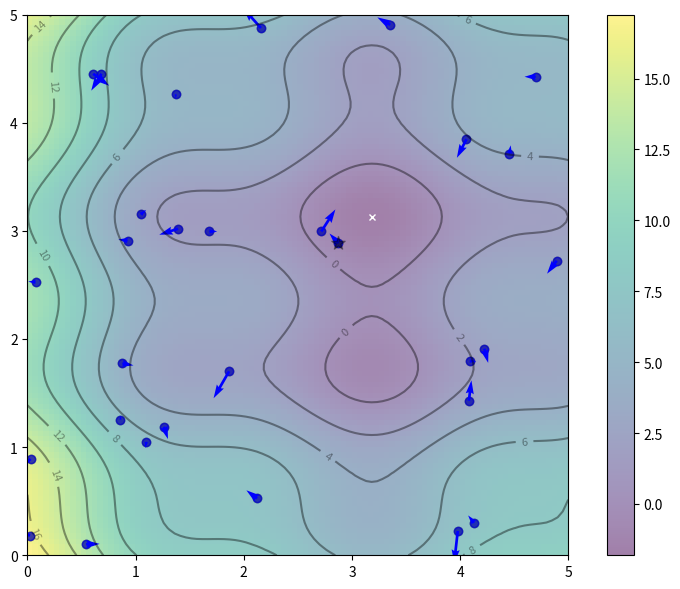

Python code for this plot: (Note: this script raises an exception after producing the figure.)
import numpy as np
import matplotlib.pyplot as plt
from matplotlib.animation import FuncAnimation

def f(x,y):
    "Objective function"
    return (x-3.14)**2 + (y-2.72)**2 + np.sin(3*x+1.41) + np.sin(4*y-1.73)
    
# Compute and plot the function in 3D within [0,5]x[0,5]
x, y = np.array(np.meshgrid(np.linspace(0,5,100), np.linspace(0,5,100)))
z = f(x, y)

# Find the global minimum
x_min = x.ravel()[z.argmin()]
y_min = y.ravel()[z.argmin()]

# Hyper-parameter of the algorithm

c1 = 0.1 # Cognitive parameter (influence of personal best)
c2 = 0.1 # Social parameter (influence of global best)
w = 0.8 # Inertia weight (influence of previous velocity)

# Create particles
n_particles = 30
np.random.seed(100)
X = np.random.rand(2, n_particles) * 5
V = np.random.randn(2, n_particles) * 0.1

# Initialize data
pbest = X
pbest_obj = f(X[0], X[1])
gbest = pbest[:, pbest_obj.argmin()]
gbest_obj = pbest_obj.min()

def update():
    "Function to do one iteration of particle swarm optimization"
    global V, X, pbest, pbest_obj, gbest, gbest_obj
    # Update params
    r1, r2 = np.random.rand(2)
    V = w * V + c1*r1*(pbest - X) + c2*r2*(gbest.reshape(-1,1)-X)
    X = X + V
    obj = f(X[0], X[1])
    pbest[:, (pbest_obj >= obj)] = X[:, (pbest_obj >= obj)]
    pbest_obj = np.array([pbest_obj, obj]).min(axis=0)
    gbest = pbest[:, pbest_obj.argmin()]
    gbest_obj = pbest_obj.min()

# Set up base figure: The contour map
fig, ax = plt.subplots(figsize=(8,6))
fig.set_tight_layout(True)
img = ax.imshow(z, extent=[0, 5, 0, 5], origin='lower', cmap='viridis', alpha=0.5)
fig.colorbar(img, ax=ax)
ax.plot([x_min], [y_min], marker='x', markersize=5, color="white")
contours = ax.contour(x, y, z, 10, colors='black', alpha=0.4)
ax.clabel(contours, inline=True, fontsize=8, fmt="%.0f")
pbest_plot = ax.scatter(pbest[0], pbest[1], marker='o', color='black', alpha=0.5)
p_plot = ax.scatter(X[0], X[1], marker='o', color='blue', alpha=0.5)
p_arrow = ax.quiver(X[0], X[1], V[0], V[1], color='blue', width=0.005, angles='xy', scale_units='xy', scale=1)
gbest_plot = plt.scatter([gbest[0]], [gbest[1]], marker='*', s=100, color='black', alpha=0.4)
ax.set_xlim([0,5])
ax.set_ylim([0,5])

def animate(i):
    "Steps of PSO: algorithm update and show in plot"
    title = 'Iteration {:02d}'.format(i)
    # Update params
    update()
    # Set picture
    ax.set_title(title)
    pbest_plot.set_offsets(pbest.T)
    p_plot.set_offsets(X.T)
    p_arrow.set_offsets(X.T)
    p_arrow.set_UVC(V[0], V[1])
    gbest_plot.set_offsets(gbest.reshape(1,-1))
    return ax, pbest_plot, p_plot, p_arrow, gbest_plot

anim = FuncAnimation(fig, animate, frames=list(range(1,50)), interval=500, blit=False, repeat=True)
anim.save("images/PSO.gif", dpi=120, writer="imagemagick")

print("PSO found best solution at f({})={}".format(gbest, gbest_obj))
print("Global optimal at f({})={}".format([x_min,y_min], f(x_min,y_min)))